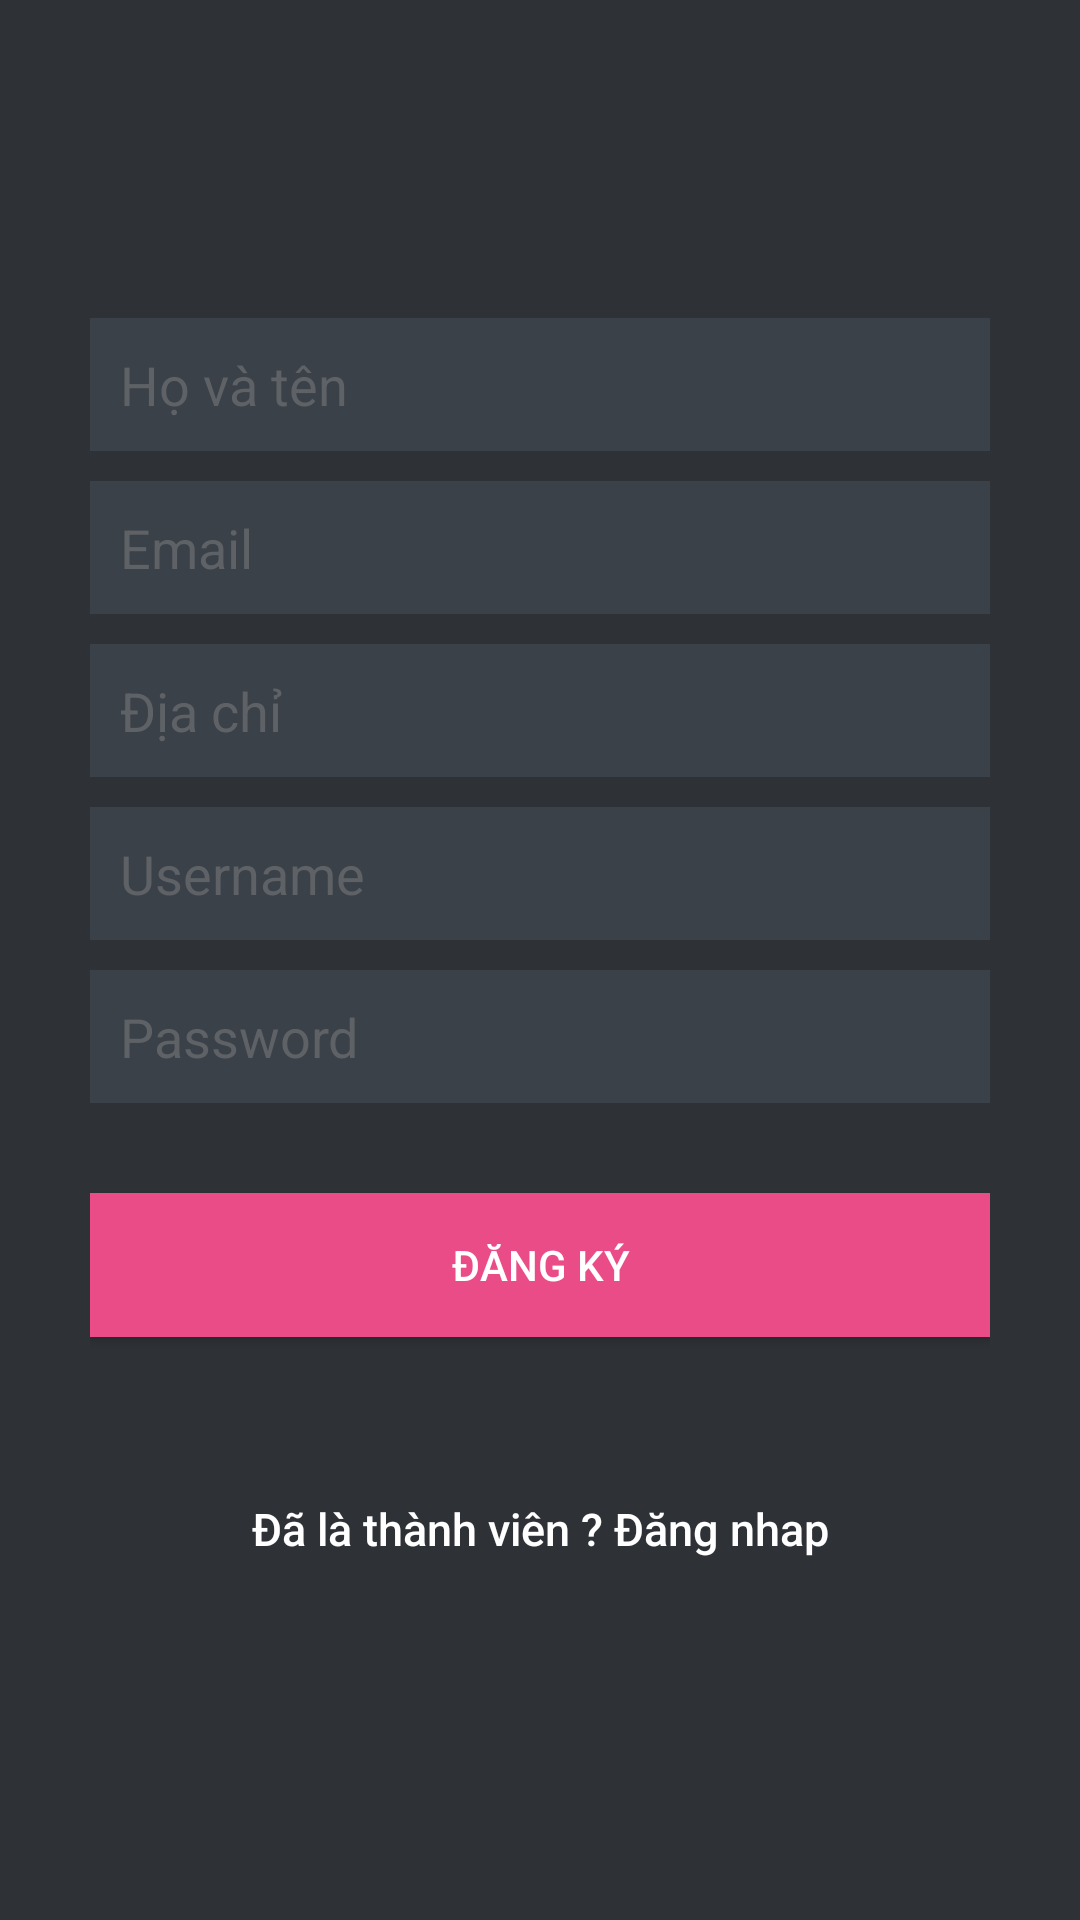

Produce the Android XML layout that renders to this screen, including the resource entries it uses.
<!-- AndroidManifest.xml: application theme AppTheme -->
<!-- res/layout/activity_register.xml -->
<?xml version="1.0" encoding="utf-8"?>
<LinearLayout xmlns:android="http://schemas.android.com/apk/res/android"
    android:layout_width="fill_parent"
    android:layout_height="fill_parent"
    android:background="@color/bg_register"
    android:gravity="center"
    android:orientation="vertical"
    android:padding="10dp" >

    <LinearLayout
        android:layout_width="fill_parent"
        android:layout_height="wrap_content"
        android:layout_gravity="center"
        android:orientation="vertical"
        android:paddingLeft="20dp"
        android:paddingRight="20dp" >

        <EditText
            android:id="@+id/name"
            android:layout_width="fill_parent"
            android:layout_height="wrap_content"
            android:layout_marginBottom="10dp"
            android:background="@color/input_register_bg"
            android:hint="Họ và tên"
            android:padding="10dp"
            android:singleLine="true"
            android:inputType="textCapWords"
            android:textColor="@color/input_register"
            android:textColorHint="@color/input_register_hint" />

        <EditText
            android:id="@+id/email"
            android:layout_width="fill_parent"
            android:layout_height="wrap_content"
            android:layout_marginBottom="10dp"
            android:background="@color/input_register_bg"
            android:hint="Email"
            android:inputType="textEmailAddress"
            android:padding="10dp"
            android:singleLine="true"
            android:textColor="@color/input_register"
            android:textColorHint="@color/input_register_hint" />

        <EditText
            android:id="@+id/txtDiaChi"
            android:layout_width="fill_parent"
            android:layout_height="wrap_content"
            android:layout_marginBottom="10dp"
            android:background="@color/input_register_bg"
            android:hint="Địa chỉ"
            android:inputType="textEmailAddress"
            android:padding="10dp"
            android:singleLine="true"
            android:textColor="@color/input_register"
            android:textColorHint="@color/input_register_hint" />

        <EditText
            android:id="@+id/username"
            android:layout_width="match_parent"
            android:layout_height="wrap_content"
            android:layout_marginBottom="10dp"
            android:background="@color/input_register_bg"
            android:hint="Username"
            android:inputType="textEmailAddress"
            android:padding="10dp"
            android:singleLine="true"
            android:textColor="@color/input_register"
            android:textColorHint="@color/input_register_hint" />

        <EditText
            android:id="@+id/password"
            android:layout_width="fill_parent"
            android:layout_height="wrap_content"
            android:layout_marginBottom="10dp"
            android:background="@color/input_register_bg"
            android:hint="Password"
            android:inputType="textPassword"
            android:padding="10dp"
            android:singleLine="true"
            android:textColor="@color/input_register"
            android:textColorHint="@color/input_register_hint" />

        

        <Button
            android:id="@+id/btnRegister"
            android:layout_width="fill_parent"
            android:layout_height="wrap_content"
            android:layout_marginTop="20dip"
            android:background="#ea4c88"
            android:text="Đăng ký"
            android:textColor="@color/white" />

        

        <Button
            android:id="@+id/btnLinkToLoginScreen"
            android:layout_width="fill_parent"
            android:layout_height="wrap_content"
            android:layout_marginTop="40dip"
            android:background="@null"
            android:text="Đã là thành viên ? Đăng nhap"
            android:textAllCaps="false"
            android:textColor="@color/white"
            android:textSize="15dp" />
    </LinearLayout>

</LinearLayout>
<!-- resources referenced by this layout -->
<resources>
  <color name="bg_register">#2e3237</color>
  <color name="input_register">#888888</color>
  <color name="input_register_bg">#3b4148</color>
  <color name="input_register_hint">#5e6266</color>
  <color name="white">#ffffff</color>
  <style name="AppTheme" parent="Theme.AppCompat.Light.DarkActionBar">
          
          <item name="colorPrimary">@color/colorPrimary</item>
          <item name="colorPrimaryDark">@color/colorPrimaryDark</item>
          <item name="colorAccent">@color/colorAccent</item>
      </style>
  <color name="colorPrimary">#3F51B5</color>
  <color name="colorPrimaryDark">#303F9F</color>
  <color name="colorAccent">#3F51B5</color>
</resources>
